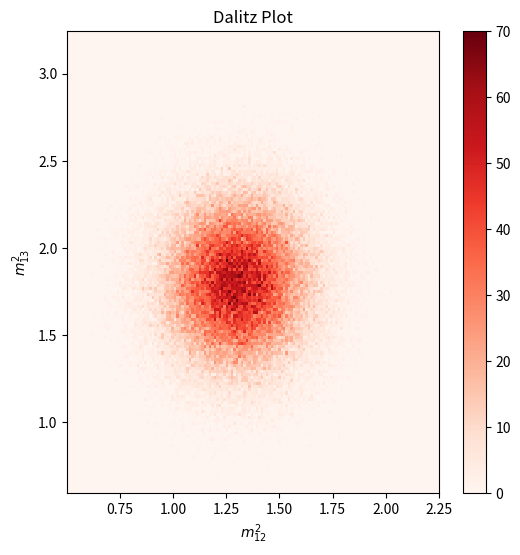

Recreate this plot in Python. (Note: this script raises an exception after producing the figure.)
import numpy as np
import matplotlib.pyplot as plt

# fake example data
s12 = np.random.normal(1.3, 0.2, 100000)
s13 = np.random.normal(1.8, 0.3, 100000)

fig, ax = plt.subplots(figsize=(6, 6))

h = ax.hist2d(s12, s13, bins=150, cmap="Reds")
fig.colorbar(h[3], ax=ax)

ax.set_xlabel(r"$m_{12}^2$")
ax.set_ylabel(r"$m_{13}^2$")
ax.set_title("Dalitz Plot")

plt.savefig("img/dltz_plt_2.png")
plt.show()
